Run: headless pygame with SDL's dummy video driver; simulated clock (each Clock.tick advances the game by its frame time, no real sleeping); random seed 0; keys injected as events and as key.get_pressed() state; no mouse input.
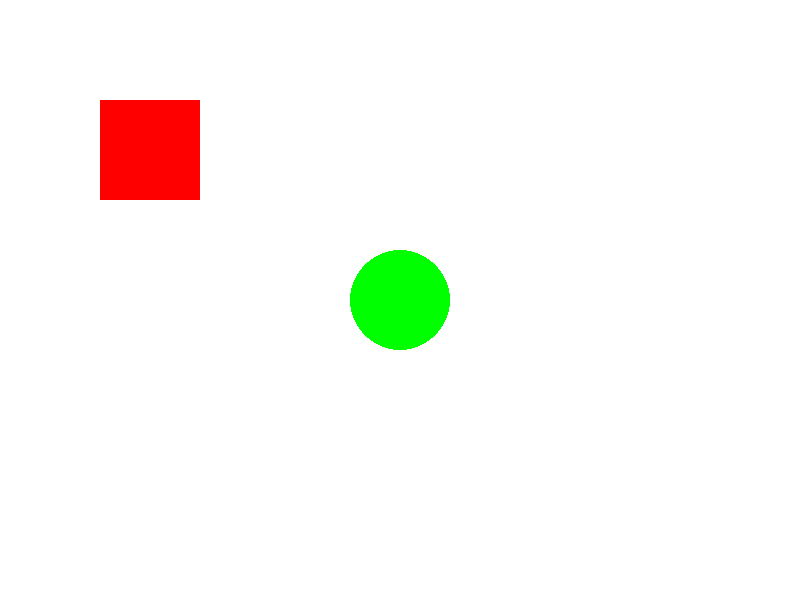
Frame 1 of 4 · flips 1–60 · no input
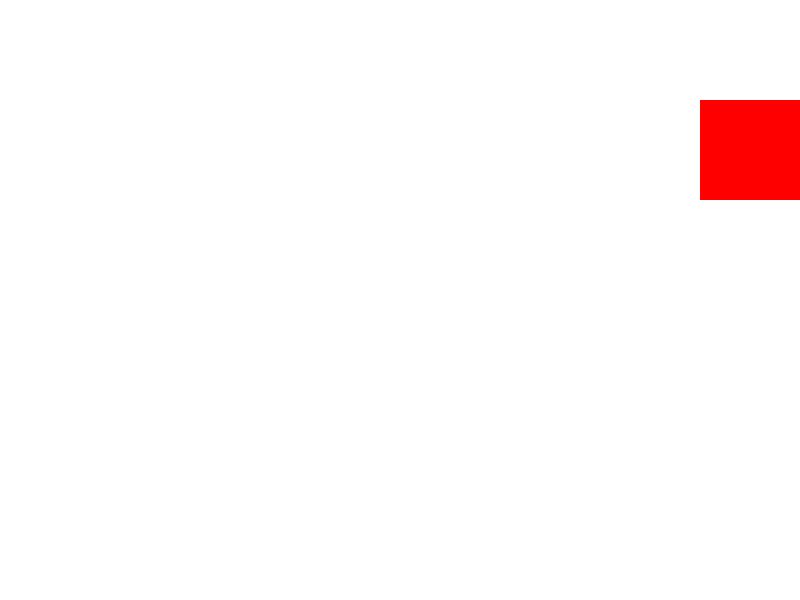
Frame 2 of 4 · flips 61–180 · tapped SPACE, RETURN · held RIGHT (→), D
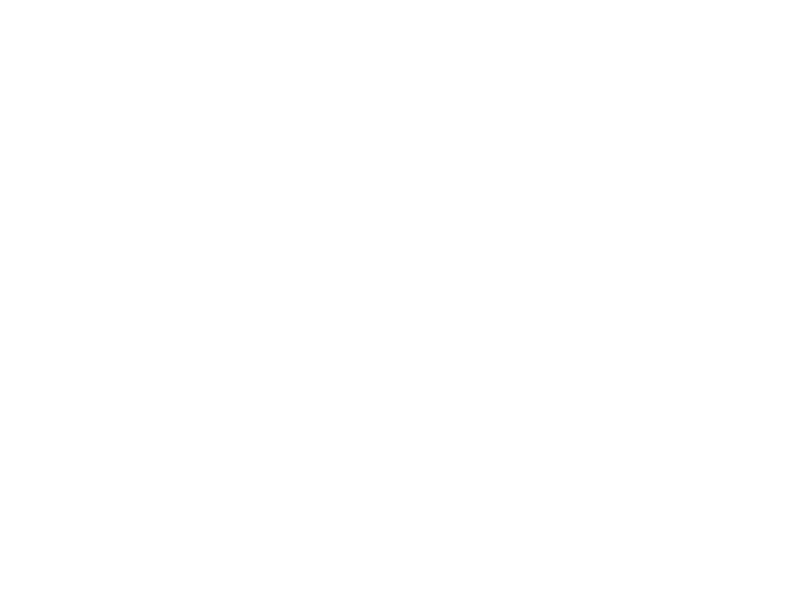
Frame 3 of 4 · flips 181–300 · held DOWN (↓), S
Frame 4 of 4 · flips 301–420 · held LEFT (←), A, UP (↑), W · screen same as frame 1, image omitted

The pygame program that drew these frames:

import pygame as pg
import sys


class GameControl:
    def __init__(self, width=800, height=600):
        # Inisialisasi pygame dengan error handling
        try:
            pg.init()
        except pg.error as e:
            print(f"Pygame initialization error: {e}")
            sys.exit(1)

        # Konfigurasi layar
        self.WIDTH = width
        self.HEIGHT = height
        self.screen = pg.display.set_mode((self.WIDTH, self.HEIGHT))
        pg.display.set_caption("Keyboard Control Game")

        # Warna
        self.WHITE = (255, 255, 255)
        self.RED = (255, 0, 0)
        self.GREEN = (0, 255, 0)

        # Objek game
        self.circle = {
            'x': 400,
            'y': 300,
            'radius': 50,
            'speed': 5
        }

        self.rectangle = {
            'x': 100,
            'y': 100,
            'width': 100,
            'height': 100,
            'speed': 5
        }

    def handle_events(self):
        for event in pg.event.get():
            if event.type == pg.QUIT:
                self.quit_game()

    def move_objects(self, keys):
        # Gerak lingkaran
        if keys[pg.K_LEFT]: self.circle['x'] -= self.circle['speed']
        if keys[pg.K_RIGHT]: self.circle['x'] += self.circle['speed']
        if keys[pg.K_UP]: self.circle['y'] -= self.circle['speed']
        if keys[pg.K_DOWN]: self.circle['y'] += self.circle['speed']

        # Gerak persegi panjang
        if keys[pg.K_a]: self.rectangle['x'] -= self.rectangle['speed']
        if keys[pg.K_d]: self.rectangle['x'] += self.rectangle['speed']
        if keys[pg.K_w]: self.rectangle['y'] -= self.rectangle['speed']
        if keys[pg.K_s]: self.rectangle['y'] += self.rectangle['speed']

    def draw_objects(self):
        self.screen.fill(self.WHITE)

        # Gambar objek
        pg.draw.rect(
            self.screen,
            self.RED,
            (self.rectangle['x'], self.rectangle['y'],
             self.rectangle['width'], self.rectangle['height'])
        )
        pg.draw.circle(
            self.screen,
            self.GREEN,
            (self.circle['x'], self.circle['y']),
            self.circle['radius']
        )

        pg.display.flip()

    def run(self):
        try:
            clock = pg.time.Clock()
            while True:
                self.handle_events()
                keys = pg.key.get_pressed()
                self.move_objects(keys)
                self.draw_objects()
                clock.tick(60)  # Batasi frame rate
        except Exception as e:
            print(f"Game error: {e}")
        finally:
            self.quit_game()

    def quit_game(self):
        pg.quit()
        sys.exit()


if __name__ == "__main__":
    game = GameControl()
    game.run()
    


# ✨ Keunggulan Kode Baru

# Menggunakan OOP (Object-Oriented Programming)
# Error handling yang lebih komprehensif
# Konfigurasi objek yang lebih fleksibel
# Kontrol frame rate dengan clock.tick()
# Pemisahan logika yang lebih baik

# 🔒 Error Handling Tambahan

# Inisialisasi PyGame dengan try-except
# Penanganan event quit
# Kontrol eksepsi saat menjalankan game
# Metode quit_game() untuk keluar dengan aman
